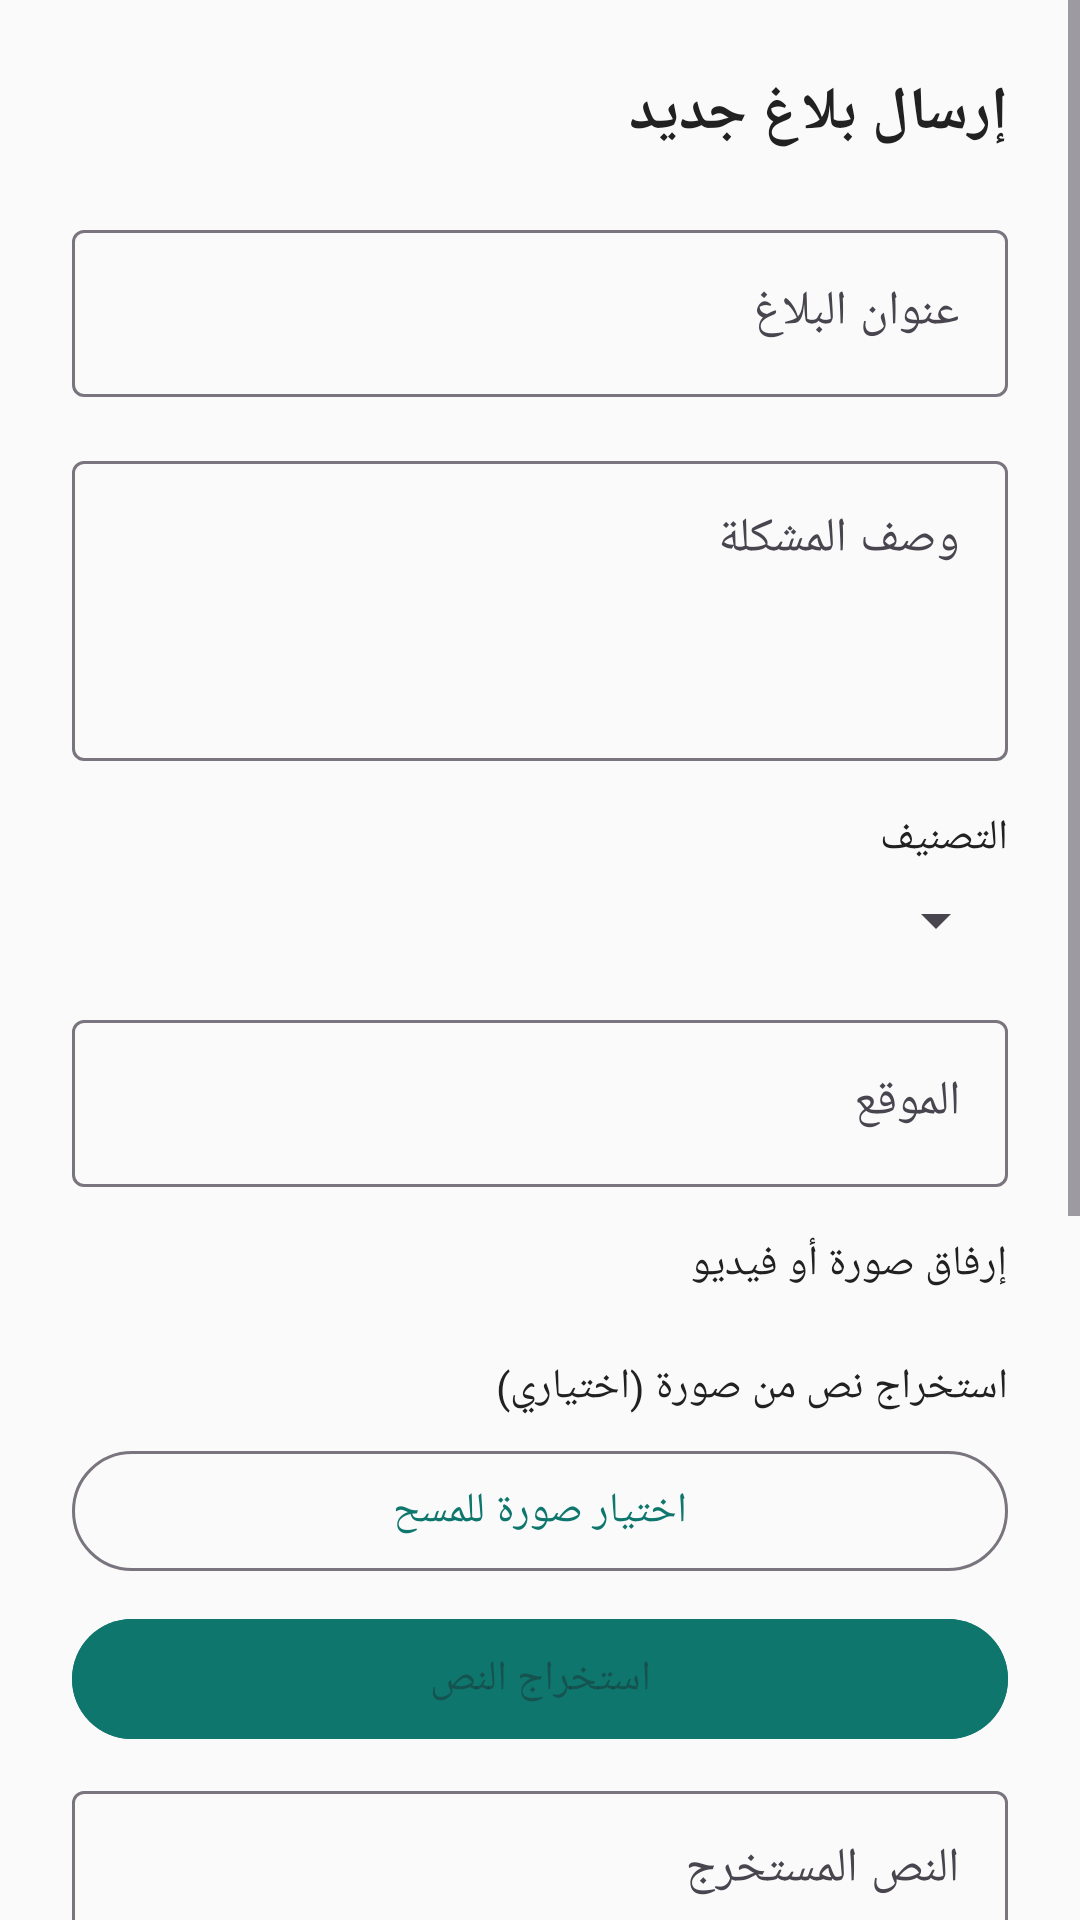

Android layout source for this screen:
<!-- AndroidManifest.xml: application theme Theme.Balaghi -->
<!-- res/layout/activity_add_report.xml -->
<?xml version="1.0" encoding="utf-8"?>
<ScrollView xmlns:android="http://schemas.android.com/apk/res/android"
    xmlns:app="http://schemas.android.com/apk/res-auto"
    xmlns:tools="http://schemas.android.com/tools"
    android:id="@+id/main"
    android:layout_width="match_parent"
    android:layout_height="match_parent"
    android:fillViewport="true"
    android:background="@color/background"
    tools:context=".activities.AddReportActivity">

    <androidx.constraintlayout.widget.ConstraintLayout
        android:layout_width="match_parent"
        android:layout_height="wrap_content"
        android:paddingStart="24dp"
        android:paddingEnd="24dp"
        android:paddingTop="24dp"
        android:paddingBottom="180dp">

        <TextView
            android:id="@+id/tvTitle"
            android:layout_width="match_parent"
            android:layout_height="wrap_content"
            android:text="إرسال بلاغ جديد"
            android:textStyle="bold"
            android:textSize="20sp"
            android:textColor="@color/text_dark"
            app:layout_constraintTop_toTopOf="parent" />

        <com.google.android.material.textfield.TextInputLayout
            android:id="@+id/tilTitle"
            style="@style/Widget.Material3.TextInputLayout.OutlinedBox"
            android:layout_width="0dp"
            android:layout_height="wrap_content"
            android:layout_marginTop="20dp"
            android:hint="عنوان البلاغ"
            app:layout_constraintTop_toBottomOf="@id/tvTitle"
            app:layout_constraintStart_toStartOf="parent"
            app:layout_constraintEnd_toEndOf="parent">

            <com.google.android.material.textfield.TextInputEditText
                android:id="@+id/etTitle"
                android:layout_width="match_parent"
                android:layout_height="wrap_content"
                android:inputType="text" />
        </com.google.android.material.textfield.TextInputLayout>

        <com.google.android.material.textfield.TextInputLayout
            android:id="@+id/tilDescription"
            style="@style/Widget.Material3.TextInputLayout.OutlinedBox"
            android:layout_width="0dp"
            android:layout_height="wrap_content"
            android:layout_marginTop="16dp"
            android:hint="وصف المشكلة"
            app:layout_constraintTop_toBottomOf="@id/tilTitle"
            app:layout_constraintStart_toStartOf="parent"
            app:layout_constraintEnd_toEndOf="parent">

            <com.google.android.material.textfield.TextInputEditText
                android:id="@+id/etDescription"
                android:layout_width="match_parent"
                android:layout_height="100dp"
                android:gravity="top"
                android:inputType="textMultiLine" />
        </com.google.android.material.textfield.TextInputLayout>

        <TextView
            android:id="@+id/tvCategoryLabel"
            android:layout_width="match_parent"
            android:layout_height="wrap_content"
            android:layout_marginTop="16dp"
            android:text="التصنيف"
            android:textColor="@color/text_dark"
            app:layout_constraintTop_toBottomOf="@id/tilDescription" />

        <Spinner
            android:id="@+id/spinnerCategory"
            android:layout_width="match_parent"
            android:layout_height="wrap_content"
            android:layout_marginTop="6dp"
            app:layout_constraintTop_toBottomOf="@id/tvCategoryLabel" />

        <com.google.android.material.textfield.TextInputLayout
            android:id="@+id/tilLocation"
            style="@style/Widget.Material3.TextInputLayout.OutlinedBox"
            android:layout_width="0dp"
            android:layout_height="wrap_content"
            android:layout_marginTop="16dp"
            android:hint="الموقع"
            app:endIconMode="custom"
            app:endIconDrawable="@drawable/outline_add_location_24"
            app:layout_constraintTop_toBottomOf="@id/spinnerCategory"
            app:layout_constraintStart_toStartOf="parent"
            app:layout_constraintEnd_toEndOf="parent">

            <com.google.android.material.textfield.TextInputEditText
                android:id="@+id/etLocation"
                android:layout_width="match_parent"
                android:layout_height="wrap_content"
                android:hint="         اسم المكان"
                android:inputType="text" />
        </com.google.android.material.textfield.TextInputLayout>

        <TextView
            android:id="@+id/tvImagesLabel"
            android:layout_width="match_parent"
            android:layout_height="wrap_content"
            android:layout_marginTop="16dp"
            android:text="إرفاق صورة أو فيديو"
            android:textColor="@color/text_dark"
            app:layout_constraintTop_toBottomOf="@id/tilLocation" />

        <androidx.recyclerview.widget.RecyclerView
            android:id="@+id/rvImages"
            android:layout_width="match_parent"
            android:layout_height="wrap_content"
            android:layout_marginTop="6dp"
            android:nestedScrollingEnabled="false"
            app:layout_constraintTop_toBottomOf="@id/tvImagesLabel"
            app:layout_constraintStart_toStartOf="parent"
            app:layout_constraintEnd_toEndOf="parent"
            tools:listitem="@layout/activity_item_image_square" />


        <TextView
            android:id="@+id/tvOcrLabel"
            android:layout_width="match_parent"
            android:layout_height="wrap_content"
            android:layout_marginTop="16dp"
            android:text="استخراج نص من صورة (اختياري)"
            android:textColor="@color/text_dark"
            app:layout_constraintTop_toBottomOf="@id/rvImages" />

        <com.google.android.material.button.MaterialButton
            android:id="@+id/btnPickOcrImage"
            android:layout_width="0dp"
            android:layout_height="48dp"
            android:layout_marginTop="8dp"
            android:text="اختيار صورة للمسح"
            android:textAllCaps="false"
            style="@style/Widget.Material3.Button.OutlinedButton"
            app:layout_constraintTop_toBottomOf="@id/tvOcrLabel"
            app:layout_constraintStart_toStartOf="parent"
            app:layout_constraintEnd_toEndOf="parent" />

        <ImageView
            android:id="@+id/imgOcrPreview"
            android:layout_width="0dp"
            android:layout_height="180dp"
            android:layout_marginTop="10dp"
            android:background="#1A0F766E"
            android:scaleType="centerCrop"
            android:visibility="gone"
            android:contentDescription="الصورة المختارة للمسح"
            app:layout_constraintTop_toBottomOf="@id/btnPickOcrImage"
            app:layout_constraintStart_toStartOf="parent"
            app:layout_constraintEnd_toEndOf="parent"
            tools:visibility="visible"
            tools:listitem="@layout/activity_item_image_square" />

        <com.google.android.material.button.MaterialButton
            android:id="@+id/btnExtractText"
            android:layout_width="0dp"
            android:layout_height="48dp"
            android:layout_marginTop="8dp"
            android:text="استخراج النص"
            android:textAllCaps="false"
            android:enabled="false"
            android:backgroundTint="@color/primary"
            app:layout_constraintTop_toBottomOf="@id/imgOcrPreview"
            app:layout_constraintStart_toStartOf="parent"
            app:layout_constraintEnd_toEndOf="parent" />

        <com.google.android.material.textfield.TextInputLayout
            android:id="@+id/tilOcrResult"
            style="@style/Widget.Material3.TextInputLayout.OutlinedBox"
            android:layout_width="match_parent"
            android:layout_height="wrap_content"
            android:layout_marginTop="8dp"
            android:hint="النص المستخرج"
            app:layout_constraintTop_toBottomOf="@id/btnExtractText">

            <com.google.android.material.textfield.TextInputEditText
                android:id="@+id/etOcrResult"
                android:layout_width="match_parent"
                android:layout_height="wrap_content"
                android:minLines="3"
                android:gravity="top"
                android:inputType="textMultiLine" />

        </com.google.android.material.textfield.TextInputLayout>

        <CheckBox
            android:id="@+id/cbAnonymous"
            android:layout_width="match_parent"
            android:layout_height="wrap_content"
            android:layout_marginTop="16dp"
            android:text="إرسال البلاغ بشكل مجهول الهوية"
            android:textAlignment="viewEnd"
            app:layout_constraintTop_toBottomOf="@id/tilOcrResult" />

        <com.google.android.material.button.MaterialButton
            android:id="@+id/btnSaveReport"
            android:layout_width="0dp"
            android:layout_height="52dp"
            android:layout_marginTop="24dp"
            android:layout_marginBottom="24dp"
            android:text="إرسال البلاغ"
            android:textAllCaps="false"
            app:cornerRadius="12dp"
            app:layout_constraintTop_toBottomOf="@id/cbAnonymous"
            app:layout_constraintStart_toStartOf="parent"
            app:layout_constraintEnd_toEndOf="parent" />

    </androidx.constraintlayout.widget.ConstraintLayout>

</ScrollView>
<!-- res/layout/activity_item_image_square.xml (included above) -->
<?xml version="1.0" encoding="utf-8"?>
<androidx.constraintlayout.widget.ConstraintLayout
    xmlns:android="http://schemas.android.com/apk/res/android"
    xmlns:app="http://schemas.android.com/apk/res-auto"
    android:layout_width="match_parent"
    android:layout_height="wrap_content"
    android:layout_margin="6dp">

    <com.google.android.material.card.MaterialCardView
        android:id="@+id/cardImage"
        android:layout_width="0dp"
        android:layout_height="0dp"
        app:cardCornerRadius="12dp"
        app:cardElevation="0dp"
        app:layout_constraintDimensionRatio="1:1"
        app:layout_constraintStart_toStartOf="parent"
        app:layout_constraintEnd_toEndOf="parent"
        app:layout_constraintTop_toTopOf="parent">

        <ImageView
            android:id="@+id/imgItem"
            android:layout_width="match_parent"
            android:layout_height="match_parent"
            android:scaleType="centerCrop" />

    </com.google.android.material.card.MaterialCardView>

    <ImageButton
        android:id="@+id/btnRemoveImage"
        android:layout_width="26dp"
        android:layout_height="26dp"
        android:layout_margin="6dp"
        android:padding="4dp"
        android:background="#88000000"
        android:src="@drawable/ic_close"
        android:contentDescription="حذف الصورة"
        app:layout_constraintTop_toTopOf="@id/cardImage"
        app:layout_constraintEnd_toEndOf="@id/cardImage" />

</androidx.constraintlayout.widget.ConstraintLayout>
<!-- resources referenced by this layout -->
<resources>
  <color name="background">#FAFAFA</color>
  <color name="primary">#0F766E</color>
  <color name="text_dark">#212121</color>
  <style name="Theme.Balaghi" parent="Base.Theme.Balaghi" />
  <style name="Base.Theme.Balaghi" parent="Theme.Material3.Light.NoActionBar">
  
          
          <item name="colorPrimary">@color/primary</item>
          <item name="colorOnPrimary">@color/on_primary</item>
  
          
          <item name="colorSecondary">@color/secondary</item>
          <item name="colorOnSecondary">@color/on_secondary</item>
  
          
          <item name="android:colorBackground">@color/background</item>
          <item name="colorSurface">@color/surface</item>
  
          
          <item name="android:statusBarColor">@color/primary</item>
          <item name="android:windowLightStatusBar">true</item>
  
      </style>
  <color name="on_primary">#FFFFFF</color>
  <color name="secondary">#14B8A6</color>
  <color name="on_secondary">#FFFFFF</color>
  <color name="surface">#FFFFFF</color>
</resources>
